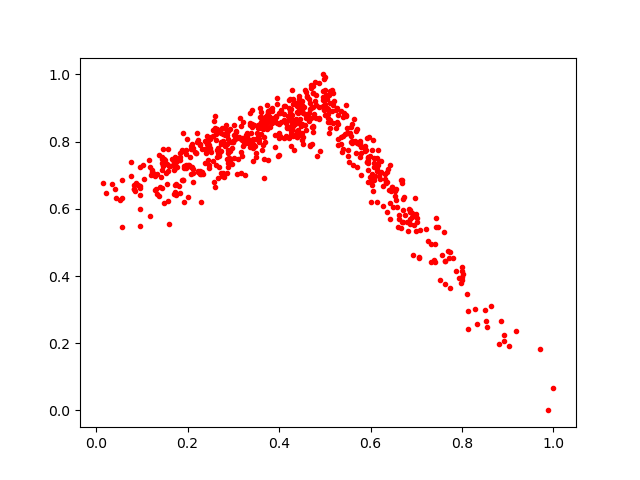

Values plotted in this chart, from the file beside it:
0.4207044, 0.8989516
0.5791, 0.7012
0.4792, 0.9208
0.2295, 0.62
0.2696, 0.8276
0.3432, 0.7921
0.7635, 0.4441
0.4665, 0.9137
0.4195, 0.8749
0.0562, 0.546
0.6052, 0.6533
0.3171, 0.7696
0.1931, 0.7208
0.6987, 0.5841
0.7324, 0.4418
0.7999, 0.3869
0.2727, 0.8257
0.6447, 0.6544
0.4373, 0.8665
0.6562, 0.6594
0.4277, 0.8338
0.3531, 0.8392
0.5378, 0.7703
0.3924, 0.8771
0.09549, 0.6609
0.771, 0.4529
0.4441, 0.8997
0.1901, 0.6853
0.5701, 0.8384
0.5945, 0.7527
0.2159, 0.7695
0.1197, 0.7005
0.2294, 0.7034
0.4563, 0.9531
0.1449, 0.7161
0.1838, 0.7528
0.5949, 0.6789
0.2386, 0.7368
0.3558, 0.8415
0.4238, 0.894
0.1476, 0.6183
0.1442, 0.7355
0.8916, 0.2247
0.747, 0.5472
0.3273, 0.8006
0.6709, 0.6295
0.4312, 0.8593
0.3675, 0.8407
0.2966, 0.7336
0.2435, 0.745
0.5394, 0.7774
0.6537, 0.6375
0.4149, 0.8549
0.5147, 0.8924
0.787, 0.4136
0.2936, 0.839
0.05251, 0.6269
0.2997, 0.8003
0.5124, 0.9151
0.55, 0.8255
0.2875, 0.8316
... 614 more rows
